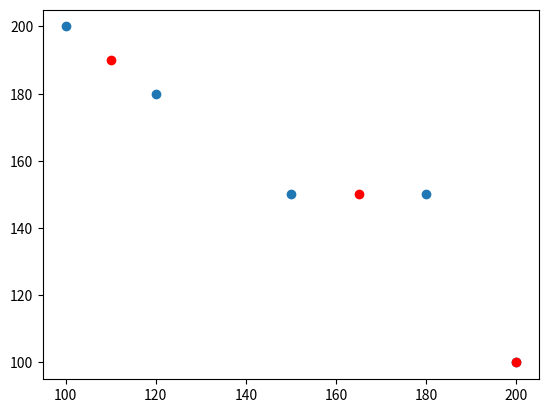

This figure's Python source:
import math
import matplotlib.pyplot as plt

def euclidean_distance(point1, point2):
    return math.sqrt((point1[0] - point2[0]) ** 2 + (point1[1] - point2[1]) ** 2)
old_list = [[100, 200], [150, 150], [200, 100], [120, 180], [180, 150]]
print("Old list before:", old_list)
plt.scatter(*zip(*old_list))
removelist = []
for i in range(len(old_list)):
    for j in range(i + 1, len(old_list)):
        dist = euclidean_distance(old_list[i], old_list[j])
        if  i in removelist or j in removelist:
            continue
        if dist < 31:
            old_list[i] = [int((old_list[i][0] + old_list[j][0]) / 2), int((old_list[i][1] + old_list[j][1]) / 2)]
            old_list[j] = [-1, -1]
            removelist.append(j)
        print(f"Distance between {old_list[i]} and {old_list[j]}: {dist}")
for _ in range(len(old_list)):
    if [-1, -1] in old_list:
        old_list.remove([-1, -1])
    else:
        break
plt.scatter(*zip(*old_list), color='red')
plt.show()
print("Old list after:", old_list)
